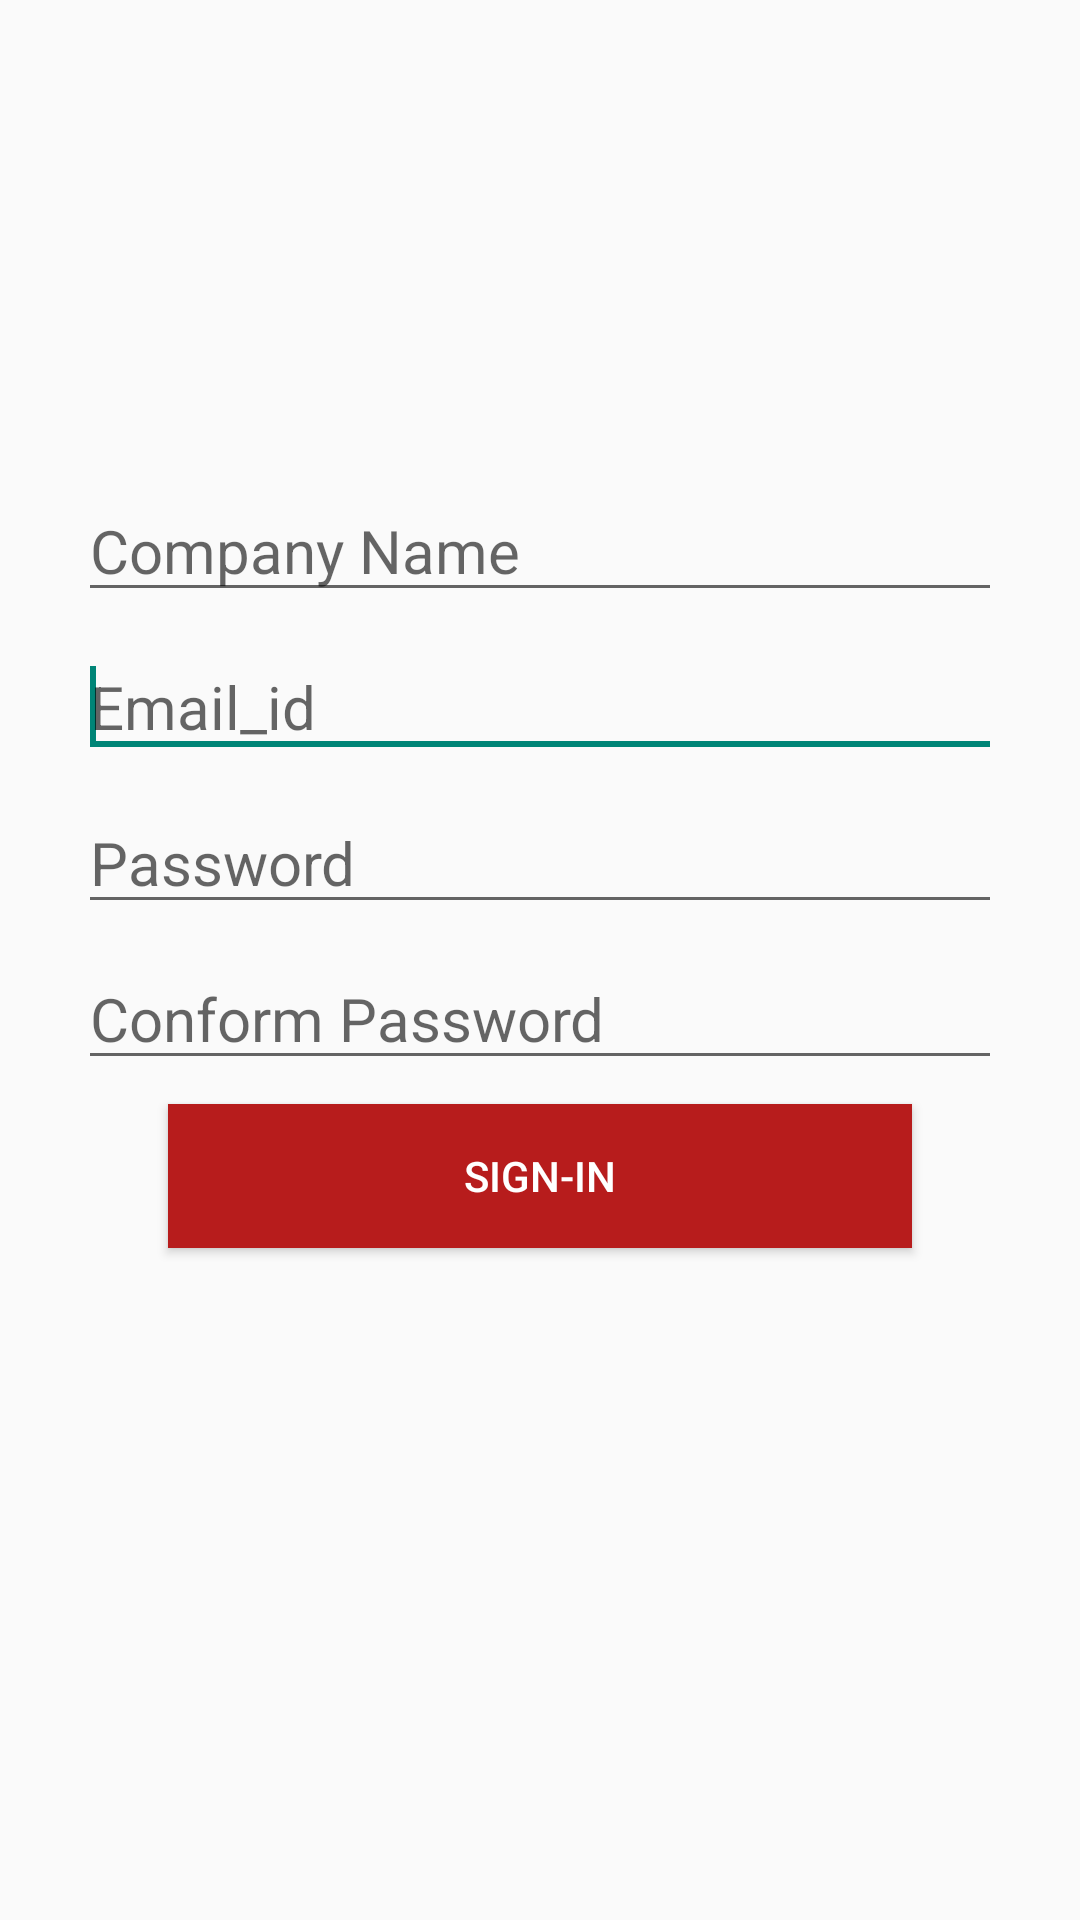

The Android layout XML behind this screen, and the referenced resources:
<!-- AndroidManifest.xml: application theme AppTheme -->
<!-- res/layout/fragment_startup_sign_up.xml -->
<RelativeLayout
    xmlns:android="http://schemas.android.com/apk/res/android"
    xmlns:tools="http://schemas.android.com/tools"
    android:layout_width="match_parent"
    android:layout_height="match_parent"
    tools:context="com.app.firefighter.StartupSIgnUpFragment">

    <ImageView
        android:layout_width="match_parent"
        android:layout_marginTop="10dp"
        android:layout_height="150dp"
        android:id="@+id/imgLogo"
        android:src="@mipmap/ic_launcher"
        android:layout_marginLeft="26dp"
        android:layout_marginRight="26dp"/>

    <EditText
        android:layout_width="match_parent"
        android:layout_height="wrap_content"
        android:layout_marginLeft="26dp"
        android:layout_marginRight="26dp"
        android:hint="@string/company"
        android:textSize="20sp"
        android:id="@+id/company"
        android:layout_below="@+id/imgLogo"/>

    <EditText
        android:layout_width="match_parent"
        android:layout_height="wrap_content"
        android:inputType="textEmailAddress"
        android:layout_marginLeft="26dp"
        android:layout_marginRight="26dp"
        android:layout_marginTop="8dp"
        android:hint="@string/email_id"
        android:textSize="20sp"
        android:ems="10"
        android:id="@+id/companyEmail"
        android:layout_below="@+id/company">
        <requestFocus/>
    </EditText>

    <EditText
        android:layout_width="match_parent"
        android:layout_height="wrap_content"
        android:inputType="textPassword"
        android:layout_marginLeft="26dp"
        android:layout_marginRight="26dp"
        android:layout_marginTop="8dp"
        android:textSize="20sp"
        android:hint="@string/password"
        android:ems="10"
        android:id="@+id/companyPassword"
        android:layout_below="@+id/companyEmail" />

    <EditText
        android:layout_width="match_parent"
        android:layout_height="wrap_content"
        android:inputType="textPassword"
        android:layout_marginLeft="26dp"
        android:layout_marginRight="26dp"
        android:layout_marginTop="8dp"
        android:textSize="20sp"
        android:hint="@string/conform_password"
        android:ems="10"
        android:id="@+id/conformCompany"
        android:layout_below="@+id/companyPassword" />

    <Button
        android:layout_width="match_parent"
        android:layout_height="wrap_content"
        android:text="@string/signIn"
        android:id="@+id/companySignIn"
        android:layout_marginLeft="56dp"
        android:layout_marginRight="56dp"
        android:layout_marginTop="8dp"
        android:background="@drawable/bg_button"
        android:textColor="@color/text_color"
        android:layout_below="@+id/conformCompany"/>
</RelativeLayout>
<!-- resources referenced by this layout -->
<resources>
  <color name="text_color">#FFFFFF</color>
  <!-- drawable bg_button (drawable) -->
  <?xml version="1.0" encoding="utf-8"?>
  <selector xmlns:android="http://schemas.android.com/apk/res/android">
      <item android:state_selected="true"
          android:drawable="@color/app_color"/>
      <item android:state_focused="true"
          android:drawable="@color/on_click" />
      <item android:drawable="@color/btn_default" />
  </selector>
  <string name="company">Company Name</string>
  <string name="conform_password">Conform Password</string>
  <string name="email_id">Email_id</string>
  <string name="password">Password</string>
  <string name="signIn">Sign-In</string>
  <style name="AppTheme" parent="Theme.AppCompat.Light.NoActionBar">
          
      </style>
  <color name="app_color">#D50000</color>
  <color name="on_click">#E53935</color>
  <color name="btn_default">#B71C1C</color>
</resources>
